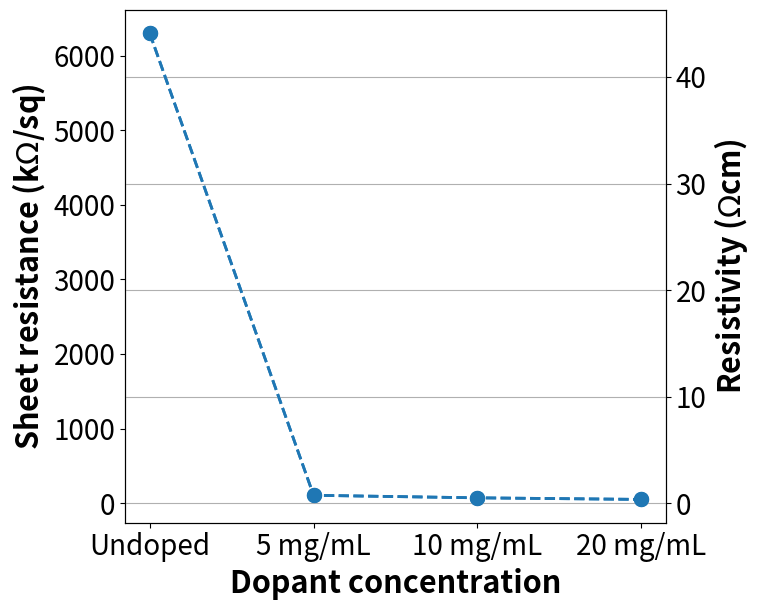

Source code (Python):
import matplotlib.pyplot as plt
from scipy.interpolate import make_interp_spline, BSpline
import numpy as np
plt.rcParams.update({'font.size':20})

SET1 = np.array([6300,104.6,70.7,49.4])
SET2 = np.array([44.1, 0.7322, 0.4949, 0.3458])

#SET1 = np.array([104.6,70.7,49.4])
#SET2 = np.array([0.7322, 0.4949, 0.3458])

#undoped = np.array([0.150688,0.09901,0.09901])
#doped5 = np.array([0.058582,-0.0111064,-0.0111064])
#doped10 = np.array([0.100006667,-0.034073333,-0.0043])
Y = [SET1,SET2]
#x =np.array([0,1,2])
x =np.array([0,1,2,3])

xx = ['Undoped','5 mg/mL', '10 mg/mL','20 mg/mL']
#xx = ['5 mg/mL', '10 mg/mL','20 mg/mL']
L = ['Sheet resistance','Resistivity']

fig, ax = plt.subplots(figsize = (8,6.5))
ax.set_xlabel("Dopant concentration",fontsize=22,fontweight='bold')
ax.set_ylabel(r"Sheet resistance (k$\Omega$/sq)",fontsize=22,fontweight='bold')
ax.tick_params(axis='y')
#plt.ylim([-0.05,0.20])
#plt.gca().yaxis.grid()
ax.get_ygridlines()
ax.set_xticks(x,xx)
ax.plot(x,Y[0],'o--', linewidth=2, markersize=10, label = L[0])
secax = ax.twinx()
secax.plot(x,Y[1],'o--', linewidth=2, markersize=10, label = L[1])
secax.set_ylabel(r"Resistivity ($\Omega$cm)", fontsize=22,fontweight='bold')
secax.tick_params(axis='y')

#ax.grid(True)
#for i in range(2):
    #plt.xticks(x,xx)
    #plt.plot(x,Y[i],'o--', linewidth=1, markersize=14, label = L[i])
    #X2, Y2 = extract_data(transfer[i],vgs,igs)
    #plt.plot(X2, np.absolute(Y2),"--",linewidth=1, label = L[i])
    #plt.quiver(X, np.absolute(Y), label = L[i])

#plt.legend(loc='upper right')
plt.grid()
plt.tight_layout()
plt.show()


